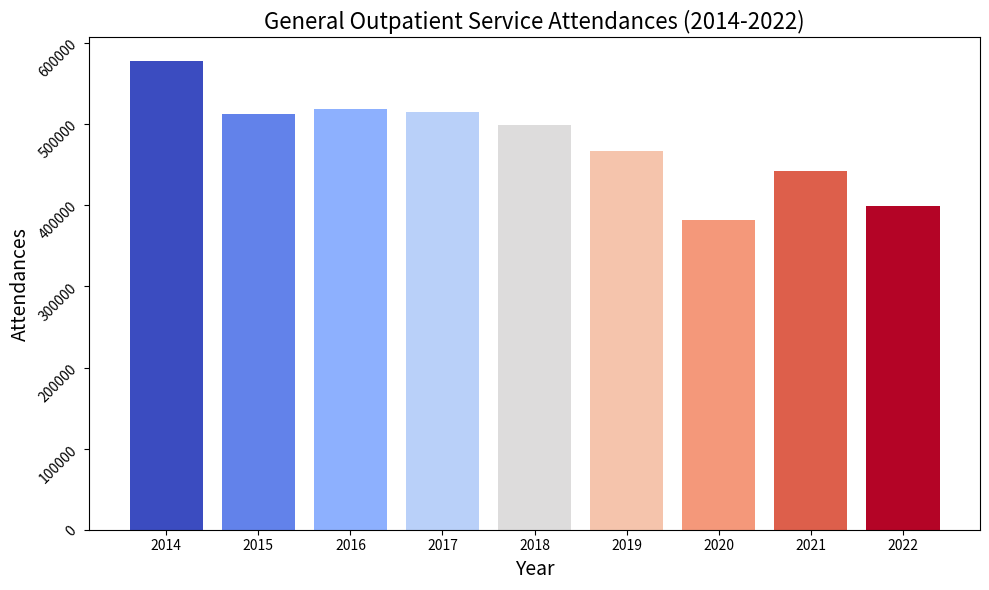

Here is the Python script that generated this plot:
import matplotlib.pyplot as plt
import numpy as np

# Data
years = [2014, 2015, 2016, 2017, 2018, 2019, 2020, 2021, 2022]
attendances = [578201, 513030, 518468, 514825, 498630, 467543, 382059, 441788, 398773]

# Create a color gradient from yellow to blue
colors = plt.cm.coolwarm(np.linspace(0, 1, len(attendances)))

# Create the bar graph
plt.figure(figsize=(10, 6))
bars = plt.bar(years, attendances, color=colors)

# Add titles and labels
plt.title('General Outpatient Service Attendances (2014-2022)', fontsize=16)
plt.xlabel('Year', fontsize=14)
plt.ylabel('Attendances', fontsize=14)

# Show the plot
plt.xticks(years)  # Ensure all years are shown
plt.yticks(rotation=45)
plt.tight_layout()
plt.show()
